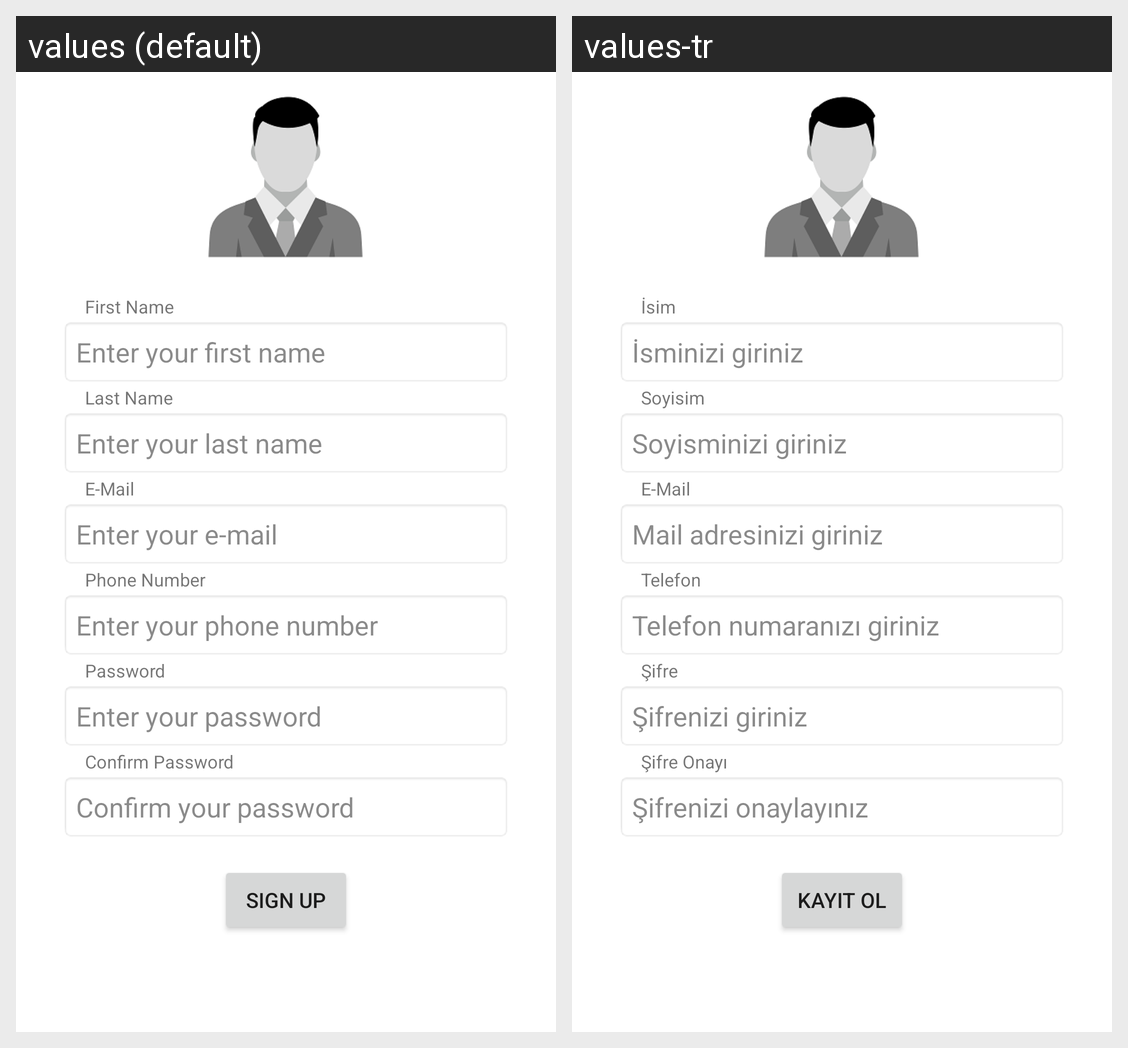

Translations of the strings shown on this Android screen, per locale in the grid:
Android screen res/layout/activity_signup.xml rendered under 2 locales, left to right: values (default), values-tr. Device: Nexus 5 (rendered at 1080×1920; each locale shown at half size, 540×960, under a caption strip naming it); theme Theme.LoginApplication.
Strings drawn on this screen, with the default value and each locale's value (text and hints the layout hard-codes, and strings that could not be matched under every locale, appear in the picture but are not listed):

user_first_name
  values: First Name
  values-tr: İsim

enter_your_first_name
  values: Enter your first name
  values-tr: İsminizi giriniz

user_last_name
  values: Last Name
  values-tr: Soyisim

enter_your_last_name
  values: Enter your last name
  values-tr: Soyisminizi giriniz

user_phone_number
  values: Phone Number
  values-tr: Telefon

enter_your_phone_number
  values: Enter your phone number
  values-tr: Telefon numaranızı giriniz

user_mail
  values: E-Mail
  values-tr: E-Mail

enter_your_email
  values: Enter your e-mail
  values-tr: Mail adresinizi giriniz

password
  values: Password
  values-tr: Şifre

enter_your_password
  values: Enter your password
  values-tr: Şifrenizi giriniz

confirm_password
  values: Confirm Password
  values-tr: Şifre Onayı

confirm_your_password
  values: Confirm your password
  values-tr: Şifrenizi onaylayınız

sign_up
  values: Sign Up
  values-tr: Kayıt Ol
